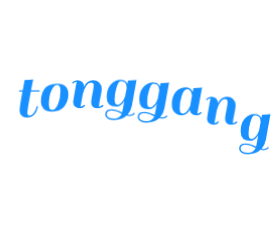
t = 0.00 s
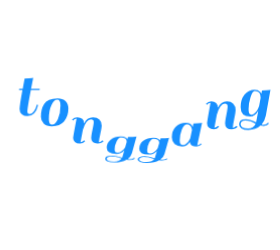
t = 0.58 s
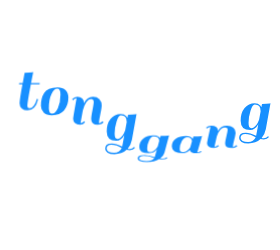
t = 0.67 s
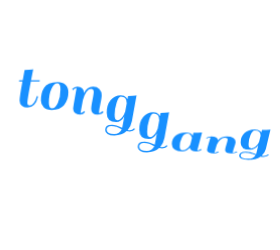
t = 0.76 s
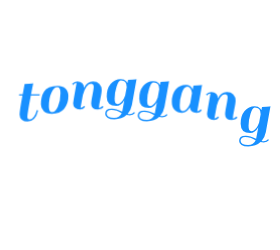
t = 1.04 s
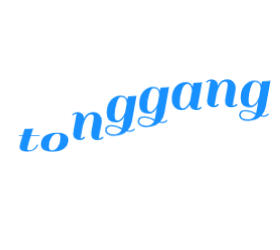
t = 1.30 s

The animated SVG that drew these frames (rendered in a browser with its animation timeline set to each time). Animation: 1 CSS @keyframes rule; one cycle of 1.58 s, repeats indefinitely.

<?xml version="1.0" encoding="utf-8"?>
<svg xmlns="http://www.w3.org/2000/svg" style="margin: auto; background: none; display: block; shape-rendering: auto;" width="280" height="250" preserveAspectRatio="xMidYMid">
<style type="text/css">
  text {
    text-anchor: middle; font-size: 70px; opacity: 0;
  }
</style>
<g style="transform-origin: 140px 125px; transform: scale(0.875);">
<g transform="translate(140,125)">
  <g transform="translate(0,0)"><g class="path" style="transform: matrix(1, 0, 0, 1, 0, 0); transform-origin: -126.4px -2.5266px; animation: 1s linear -0.5775s infinite normal forwards running bounce-ea6dda22-e5d7-46e8-ad1a-9f1493b65ce0;"><path d="M5.60-30.40L9.68-30.40L11.84-42.24L11.84-42.24Q17.76-42.24 20.64-42.72L20.64-42.72L21.68-42.96L21.68-42.96Q20.56-37.36 19.20-30.40L19.20-30.40L29.12-30.40L28.96-28.96L18.96-28.96L18.96-28.96Q14.96-8.32 14.96-4.08L14.96-4.08L14.96-4.08Q14.96-1.52 17.68-1.52L17.68-1.52L17.68-1.52Q20.40-1.52 22.64-4.96L22.64-4.96L22.64-4.96Q24.88-8.40 25.84-12.40L25.84-12.40L27.28-11.92L27.28-11.92Q24.32 0.72 15.04 0.72L15.04 0.72L15.04 0.72Q11.20 0.72 8.64-1.40L8.64-1.40L8.64-1.40Q6.08-3.52 6.08-7.32L6.08-7.32L6.08-7.32Q6.08-11.12 9.36-28.96L9.36-28.96L5.44-28.96L5.60-30.40" fill="#1890ff" stroke="none" stroke-width="none" transform="translate(-143.68002319335938,18.593397216796877)" style="fill: rgb(24, 144, 255);"></path></g><g class="path" style="transform: matrix(1, 0, 0, 1, 0, 0); transform-origin: -97.52px 3.3934px; animation: 1s linear -0.495s infinite normal forwards running bounce-ea6dda22-e5d7-46e8-ad1a-9f1493b65ce0;"><path d="M43.04 0.72L43.04 0.72Q36.88 0.72 33.68-2.36L33.68-2.36L33.68-2.36Q30.48-5.44 30.48-10.12L30.48-10.12L30.48-10.12Q30.48-14.80 31.32-18.12L31.32-18.12L31.32-18.12Q32.16-21.44 34.08-24.52L34.08-24.52L34.08-24.52Q36-27.60 39.88-29.36L39.88-29.36L39.88-29.36Q43.76-31.12 49.56-31.12L49.56-31.12L49.56-31.12Q55.36-31.12 58.60-28.04L58.60-28.04L58.60-28.04Q61.84-24.96 61.84-19.60L61.84-19.60L61.84-19.60Q61.84-10.48 57-4.88L57-4.88L57-4.88Q52.16 0.72 43.04 0.72L43.04 0.72zM39.52-7.52L39.52-7.52L39.52-7.52Q39.52-1.12 43.24-1.12L43.24-1.12L43.24-1.12Q46.96-1.12 49.88-7.56L49.88-7.56L49.88-7.56Q52.80-14 52.80-22.88L52.80-22.88L52.80-22.88Q52.80-29.60 49.16-29.60L49.16-29.60L49.16-29.60Q45.52-29.60 42.52-23.48L42.52-23.48L42.52-23.48Q39.52-17.36 39.52-7.52" fill="#1890ff" stroke="none" stroke-width="none" transform="translate(-143.68002319335938,18.593397216796877)" style="fill: rgb(24, 144, 255);"></path></g><g class="path" style="transform: matrix(1, 0, 0, 1, 0, 0); transform-origin: -59.72px 3.3934px; animation: 1s linear -0.4125s infinite normal forwards running bounce-ea6dda22-e5d7-46e8-ad1a-9f1493b65ce0;"><path d="M96.72-0.88L96.72-0.88L96.72-0.88Q98.64-0.88 100.72-3.12L100.72-3.12L101.92-2.16L101.92-2.16Q101.36-1.04 99.44-0.16L99.44-0.16L99.44-0.16Q97.52 0.72 95.20 0.72L95.20 0.72L95.20 0.72Q87.92 0.72 87.92-5.84L87.92-5.84L87.92-5.84Q87.92-8.64 89.36-15.84L89.36-15.84L89.36-15.84Q90.80-23.04 90.80-25.28L90.80-25.28L90.80-25.28Q90.80-28.72 87.52-28.72L87.52-28.72L87.52-28.72Q84.88-28.72 82.44-25.28L82.44-25.28L82.44-25.28Q80-21.84 78.40-15.84L78.40-15.84L75.68-0.88L75.68-0.88Q78.16-1.12 79.76-3.12L79.76-3.12L80.96-2.16L80.96-2.16Q78.56 0.72 74.96 0.72L74.96 0.72L74.96 0.72Q71.36 0.72 69.32-1.12L69.32-1.12L69.32-1.12Q67.28-2.96 67.28-5.92L67.28-5.92L67.28-5.92Q67.28-7.04 68.56-14.72L68.56-14.72L71.20-29.52L71.20-29.52Q68.80-29.28 67.20-27.28L67.20-27.28L66-28.24L66-28.24Q68.40-31.12 72.04-31.12L72.04-31.12L72.04-31.12Q75.68-31.12 77.68-29.28L77.68-29.28L77.68-29.28Q79.68-27.44 79.68-24.08L79.68-24.08L79.68-23.60L79.68-23.60Q82.96-31.12 89.92-31.12L89.92-31.12L89.92-31.12Q94.64-31.12 97.28-28.44L97.28-28.44L97.28-28.44Q99.92-25.76 99.92-21.04L99.92-21.04L99.92-21.04Q99.92-18.56 98.40-11.48L98.40-11.48L98.40-11.48Q96.88-4.40 96.72-0.88" fill="#1890ff" stroke="none" stroke-width="none" transform="translate(-143.68002319335938,18.593397216796877)" style="fill: rgb(24, 144, 255);"></path></g><g class="path" style="transform: matrix(1, 0, 0, 1, 0, 0); transform-origin: -21.84px 10.3934px; animation: 1s linear -0.33s infinite normal forwards running bounce-ea6dda22-e5d7-46e8-ad1a-9f1493b65ce0;"><path d="M132 8.72L132 8.72L132 8.72Q134.88 8.72 136.96 6.48L136.96 6.48L138.08 7.44L138.08 7.44Q136.16 10.16 132 10.16L132 10.16L132 10.16Q130.24 10.16 128.40 9.76L128.40 9.76L128.40 9.76Q122.96 14.72 114.48 14.72L114.48 14.72L114.48 14.72Q109.44 14.72 106.68 13L106.68 13L106.68 13Q103.92 11.28 103.92 8.52L103.92 8.52L103.92 8.52Q103.92 5.76 105.64 4.12L105.64 4.12L105.64 4.12Q107.36 2.48 111.76 2.48L111.76 2.48L111.76 2.48Q116.16 2.48 123.36 6.08L123.36 6.08L125.84-7.20L125.84-7.20Q122.24-0.56 116.56-0.56L116.56-0.56L116.56-0.56Q105.68-0.56 105.68-11.28L105.68-11.28L105.68-11.28Q105.68-20.24 110.20-25.68L110.20-25.68L110.20-25.68Q114.72-31.12 121.76-31.12L121.76-31.12L121.76-31.12Q125.84-31.12 128.08-28.64L128.08-28.64L128.08-28.64Q128.72-27.92 129.36-26.48L129.36-26.48L130.08-30.40L130.08-30.40Q136-30.40 138.72-30.88L138.72-30.88L139.76-31.12L134.48-1.60L134.48-1.60Q133.28 4.64 129.68 8.48L129.68 8.48L129.68 8.48Q130.72 8.72 132 8.72zM114.72-8.80L114.72-8.80Q114.72-5.12 115.44-3.88L115.44-3.88L115.44-3.88Q116.16-2.64 118.16-2.64L118.16-2.64L118.16-2.64Q120.16-2.64 122.24-4.80L122.24-4.80L122.24-4.80Q124.32-6.96 125.24-8.84L125.24-8.84L125.24-8.84Q126.16-10.72 126.80-12.48L126.80-12.48L128.48-21.68L128.48-22.24L128.48-22.24Q128.48-29.60 121.76-29.60L121.76-29.60L121.76-29.60Q119.20-29.60 116.96-22.64L116.96-22.64L116.96-22.64Q114.72-15.68 114.72-8.80L114.72-8.80zM114.16 13.12L114.16 13.12L114.16 13.12Q120.56 13.12 122.80 7.60L122.80 7.60L121.68 7.04L121.68 7.04Q120.72 6.56 120.52 6.44L120.52 6.44L120.52 6.44Q120.32 6.32 119.44 5.92L119.44 5.92L119.44 5.92Q118.56 5.52 118.16 5.40L118.16 5.40L118.16 5.40Q117.76 5.28 116.92 4.96L116.92 4.96L116.92 4.96Q116.08 4.64 115.52 4.52L115.52 4.52L115.52 4.52Q114.96 4.40 114.24 4.24L114.24 4.24L114.24 4.24Q113.04 4 110.72 4L110.72 4L110.72 4Q108.40 4 107.00 5.12L107.00 5.12L107.00 5.12Q105.60 6.24 105.60 8.40L105.60 8.40L105.60 8.40Q105.60 10.56 107.92 11.84L107.92 11.84L107.92 11.84Q110.24 13.12 114.16 13.12" fill="#1890ff" stroke="none" stroke-width="none" transform="translate(-143.68002319335938,18.593397216796877)" style="fill: rgb(24, 144, 255);"></path></g><g class="path" style="transform: matrix(1, 0, 0, 1, 0, 0); transform-origin: 15.36px 10.3934px; animation: 1s linear -0.2475s infinite normal forwards running bounce-ea6dda22-e5d7-46e8-ad1a-9f1493b65ce0;"><path d="M169.20 8.72L169.20 8.72L169.20 8.72Q172.08 8.72 174.16 6.48L174.16 6.48L175.28 7.44L175.28 7.44Q173.36 10.16 169.20 10.16L169.20 10.16L169.20 10.16Q167.44 10.16 165.60 9.76L165.60 9.76L165.60 9.76Q160.16 14.72 151.68 14.72L151.68 14.72L151.68 14.72Q146.64 14.72 143.88 13L143.88 13L143.88 13Q141.12 11.28 141.12 8.52L141.12 8.52L141.12 8.52Q141.12 5.76 142.84 4.12L142.84 4.12L142.84 4.12Q144.56 2.48 148.96 2.48L148.96 2.48L148.96 2.48Q153.36 2.48 160.56 6.08L160.56 6.08L163.04-7.20L163.04-7.20Q159.44-0.56 153.76-0.56L153.76-0.56L153.76-0.56Q142.88-0.56 142.88-11.28L142.88-11.28L142.88-11.28Q142.88-20.24 147.40-25.68L147.40-25.68L147.40-25.68Q151.92-31.12 158.96-31.12L158.96-31.12L158.96-31.12Q163.04-31.12 165.28-28.64L165.28-28.64L165.28-28.64Q165.92-27.92 166.56-26.48L166.56-26.48L167.28-30.40L167.28-30.40Q173.20-30.40 175.92-30.88L175.92-30.88L176.96-31.12L171.68-1.60L171.68-1.60Q170.48 4.64 166.88 8.48L166.88 8.48L166.88 8.48Q167.92 8.72 169.20 8.72zM151.92-8.80L151.92-8.80Q151.92-5.12 152.64-3.88L152.64-3.88L152.64-3.88Q153.36-2.64 155.36-2.64L155.36-2.64L155.36-2.64Q157.36-2.64 159.44-4.80L159.44-4.80L159.44-4.80Q161.52-6.96 162.44-8.84L162.44-8.84L162.44-8.84Q163.36-10.72 164.00-12.48L164.00-12.48L165.68-21.68L165.68-22.24L165.68-22.24Q165.68-29.60 158.96-29.60L158.96-29.60L158.96-29.60Q156.40-29.60 154.16-22.64L154.16-22.64L154.16-22.64Q151.92-15.68 151.92-8.80L151.92-8.80zM151.36 13.12L151.36 13.12L151.36 13.12Q157.76 13.12 160.00 7.60L160.00 7.60L158.88 7.04L158.88 7.04Q157.92 6.56 157.72 6.44L157.72 6.44L157.72 6.44Q157.52 6.32 156.64 5.92L156.64 5.92L156.64 5.92Q155.76 5.52 155.36 5.40L155.36 5.40L155.36 5.40Q154.96 5.28 154.12 4.96L154.12 4.96L154.12 4.96Q153.28 4.64 152.72 4.52L152.72 4.52L152.72 4.52Q152.16 4.40 151.44 4.24L151.44 4.24L151.44 4.24Q150.24 4 147.92 4L147.92 4L147.92 4Q145.60 4 144.20 5.12L144.20 5.12L144.20 5.12Q142.80 6.24 142.80 8.40L142.80 8.40L142.80 8.40Q142.80 10.56 145.12 11.84L145.12 11.84L145.12 11.84Q147.44 13.12 151.36 13.12" fill="#1890ff" stroke="none" stroke-width="none" transform="translate(-143.68002319335938,18.593397216796877)" style="fill: rgb(24, 144, 255);"></path></g><g class="path" style="transform: matrix(1, 0, 0, 1, 0, 0); transform-origin: 53.68px 3.3934px; animation: 1s linear -0.165s infinite normal forwards running bounce-ea6dda22-e5d7-46e8-ad1a-9f1493b65ce0;"><path d="M208.32 0.72L208.32 0.72L208.32 0.72Q201.28 0.72 200.64-5.44L200.64-5.44L200.64-5.44Q197.12 0.72 191.76 0.72L191.76 0.72L191.76 0.72Q186.40 0.72 183.24-2.52L183.24-2.52L183.24-2.52Q180.08-5.76 180.08-11.60L180.08-11.60L180.08-11.60Q180.08-20.72 184.56-25.92L184.56-25.92L184.56-25.92Q189.04-31.12 196.16-31.12L196.16-31.12L196.16-31.12Q202-31.12 203.92-25.60L203.92-25.60L203.92-25.60Q204.32-28 204.80-30.40L204.80-30.40L204.80-30.40Q210.72-30.40 213.60-30.88L213.60-30.88L214.64-31.12L209.12-0.88L209.12-0.88Q211.52-1.12 213.12-3.12L213.12-3.12L214.32-2.16L214.32-2.16Q211.92 0.72 208.32 0.72zM189.12-7.52L189.12-7.52Q189.12-3.92 190.04-2.52L190.04-2.52L190.04-2.52Q190.96-1.12 192.88-1.12L192.88-1.12L192.88-1.12Q194.80-1.12 196.80-3.20L196.80-3.20L196.80-3.20Q199.44-5.92 201.04-10.08L201.04-10.08L201.04-10.08Q201.28-11.12 201.96-15.08L201.96-15.08L201.96-15.08Q202.64-19.04 203.12-21.60L203.12-21.60L203.12-21.60Q202.88-24.64 201.44-26.88L201.44-26.88L201.44-26.88Q200-29.12 197.84-29.12L197.84-29.12L197.84-29.12Q193.92-29.12 191.52-22.12L191.52-22.12L191.52-22.12Q189.12-15.12 189.12-7.52L189.12-7.52" fill="#1890ff" stroke="none" stroke-width="none" transform="translate(-143.68002319335938,18.593397216796877)" style="fill: rgb(24, 144, 255);"></path></g><g class="path" style="transform: matrix(1, 0, 0, 1, 0, 0); transform-origin: 93.32px 3.3934px; animation: 1s linear -0.0825s infinite normal forwards running bounce-ea6dda22-e5d7-46e8-ad1a-9f1493b65ce0;"><path d="M249.76-0.88L249.76-0.88L249.76-0.88Q251.68-0.88 253.76-3.12L253.76-3.12L254.96-2.16L254.96-2.16Q254.40-1.04 252.48-0.16L252.48-0.16L252.48-0.16Q250.56 0.72 248.24 0.72L248.24 0.72L248.24 0.72Q240.96 0.72 240.96-5.84L240.96-5.84L240.96-5.84Q240.96-8.64 242.40-15.84L242.40-15.84L242.40-15.84Q243.84-23.04 243.84-25.28L243.84-25.28L243.84-25.28Q243.84-28.72 240.56-28.72L240.56-28.72L240.56-28.72Q237.92-28.72 235.48-25.28L235.48-25.28L235.48-25.28Q233.04-21.84 231.44-15.84L231.44-15.84L228.72-0.88L228.72-0.88Q231.20-1.12 232.80-3.12L232.80-3.12L234-2.16L234-2.16Q231.60 0.72 228 0.72L228 0.72L228 0.72Q224.40 0.72 222.36-1.12L222.36-1.12L222.36-1.12Q220.32-2.96 220.32-5.92L220.32-5.92L220.32-5.92Q220.32-7.04 221.60-14.72L221.60-14.72L224.24-29.52L224.24-29.52Q221.84-29.28 220.24-27.28L220.24-27.28L219.04-28.24L219.04-28.24Q221.44-31.12 225.08-31.12L225.08-31.12L225.08-31.12Q228.72-31.12 230.72-29.28L230.72-29.28L230.72-29.28Q232.72-27.44 232.72-24.08L232.72-24.08L232.72-23.60L232.72-23.60Q236-31.12 242.96-31.12L242.96-31.12L242.96-31.12Q247.68-31.12 250.32-28.44L250.32-28.44L250.32-28.44Q252.96-25.76 252.96-21.04L252.96-21.04L252.96-21.04Q252.96-18.56 251.44-11.48L251.44-11.48L251.44-11.48Q249.92-4.40 249.76-0.88" fill="#1890ff" stroke="none" stroke-width="none" transform="translate(-143.68002319335938,18.593397216796877)" style="fill: rgb(24, 144, 255);"></path></g><g class="path" style="transform: matrix(1, 0, 0, 1, 0, 0); transform-origin: 131.2px 10.3934px; animation: 1s linear 0s infinite normal forwards running bounce-ea6dda22-e5d7-46e8-ad1a-9f1493b65ce0;"><path d="M285.04 8.72L285.04 8.72L285.04 8.72Q287.92 8.72 290 6.48L290 6.48L291.12 7.44L291.12 7.44Q289.20 10.16 285.04 10.16L285.04 10.16L285.04 10.16Q283.28 10.16 281.44 9.76L281.44 9.76L281.44 9.76Q276 14.72 267.52 14.72L267.52 14.72L267.52 14.72Q262.48 14.72 259.72 13L259.72 13L259.72 13Q256.96 11.28 256.96 8.52L256.96 8.52L256.96 8.52Q256.96 5.76 258.68 4.12L258.68 4.12L258.68 4.12Q260.40 2.48 264.80 2.48L264.80 2.48L264.80 2.48Q269.20 2.48 276.40 6.08L276.40 6.08L278.88-7.20L278.88-7.20Q275.28-0.56 269.60-0.56L269.60-0.56L269.60-0.56Q258.72-0.56 258.72-11.28L258.72-11.28L258.72-11.28Q258.72-20.24 263.24-25.68L263.24-25.68L263.24-25.68Q267.76-31.12 274.80-31.12L274.80-31.12L274.80-31.12Q278.88-31.12 281.12-28.64L281.12-28.64L281.12-28.64Q281.76-27.92 282.40-26.48L282.40-26.48L283.12-30.40L283.12-30.40Q289.04-30.40 291.76-30.88L291.76-30.88L292.80-31.12L287.52-1.60L287.52-1.60Q286.32 4.64 282.72 8.48L282.72 8.48L282.72 8.48Q283.76 8.72 285.04 8.72zM267.76-8.80L267.76-8.80Q267.76-5.12 268.48-3.88L268.48-3.88L268.48-3.88Q269.20-2.64 271.20-2.64L271.20-2.64L271.20-2.64Q273.20-2.64 275.28-4.80L275.28-4.80L275.28-4.80Q277.36-6.96 278.28-8.84L278.28-8.84L278.28-8.84Q279.20-10.72 279.84-12.48L279.84-12.48L281.52-21.68L281.52-22.24L281.52-22.24Q281.52-29.60 274.80-29.60L274.80-29.60L274.80-29.60Q272.24-29.60 270-22.64L270-22.64L270-22.64Q267.76-15.68 267.76-8.80L267.76-8.80zM267.20 13.12L267.20 13.12L267.20 13.12Q273.60 13.12 275.84 7.60L275.84 7.60L274.72 7.04L274.72 7.04Q273.76 6.56 273.56 6.44L273.56 6.44L273.56 6.44Q273.36 6.32 272.48 5.92L272.48 5.92L272.48 5.92Q271.60 5.52 271.20 5.40L271.20 5.40L271.20 5.40Q270.80 5.28 269.96 4.96L269.96 4.96L269.96 4.96Q269.12 4.64 268.56 4.52L268.56 4.52L268.56 4.52Q268 4.40 267.28 4.24L267.28 4.24L267.28 4.24Q266.08 4 263.76 4L263.76 4L263.76 4Q261.44 4 260.04 5.12L260.04 5.12L260.04 5.12Q258.64 6.24 258.64 8.40L258.64 8.40L258.64 8.40Q258.64 10.56 260.96 11.84L260.96 11.84L260.96 11.84Q263.28 13.12 267.20 13.12" fill="#1890ff" stroke="none" stroke-width="none" transform="translate(-143.68002319335938,18.593397216796877)" style="fill: rgb(24, 144, 255);"></path></g></g>
</g>
</g>
<style id="bounce-ea6dda22-e5d7-46e8-ad1a-9f1493b65ce0" data-anikit="">@keyframes bounce-ea6dda22-e5d7-46e8-ad1a-9f1493b65ce0
{
  0% {
    animation-timing-function: cubic-bezier(0.1361,0.2514,0.2175,0.8786);
    transform: translate(0,0px) scaleY(1);
  }
  37% {
    animation-timing-function: cubic-bezier(0.7674,0.1844,0.8382,0.7157);
    transform: translate(0,-39.96px) scaleY(1);
  }
  72% {
    animation-timing-function: cubic-bezier(0.1118,0.2149,0.2172,0.941);
    transform: translate(0,0px) scaleY(1);
  }
  87% {
    animation-timing-function: cubic-bezier(0.7494,0.2259,0.8209,0.6963);
    transform: translate(0,19.900000000000002px) scaleY(0.602);
  }
  100% {
    transform: translate(0,0px) scaleY(1);
  }
}</style></svg>